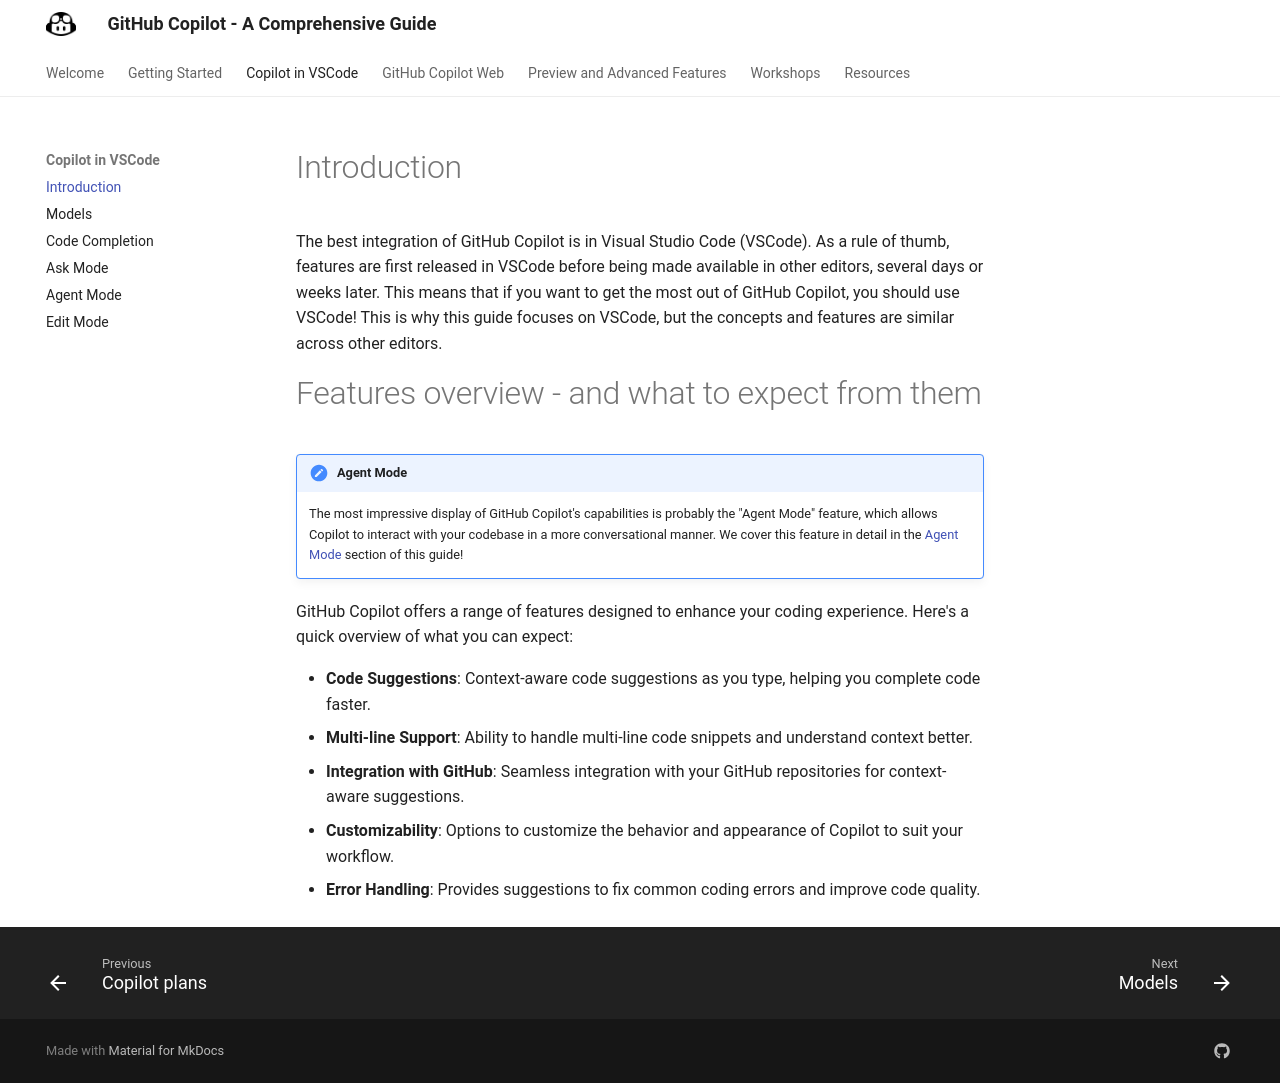

repository: Entouanes/ghc-guide · page: ghc-vscode/intro/index.html · generator: mkdocs

# Introduction

The best integration of GitHub Copilot is in Visual Studio Code (VSCode). As a rule of thumb, features are first released in VSCode before being made available in other editors, several days or weeks later. This means that if you want to get the most out of GitHub Copilot, you should use VSCode! This is why this guide focuses on VSCode, but the concepts and features are similar across other editors.

# Features overview - and what to expect from them

!!! note "Agent Mode"
    The most impressive display of GitHub Copilot's capabilities is probably the "Agent Mode" feature, which allows Copilot to interact with your codebase in a more conversational manner. We cover this feature in detail in the [Agent Mode](/ghc-vscode/agent-mode) section of this guide!

GitHub Copilot offers a range of features designed to enhance your coding experience. Here's a quick overview of what you can expect:

- **Code Suggestions**: Context-aware code suggestions as you type, helping you complete code faster.
- **Multi-line Support**: Ability to handle multi-line code snippets and understand context better.
- **Integration with GitHub**: Seamless integration with your GitHub repositories for context-aware suggestions.
- **Customizability**: Options to customize the behavior and appearance of Copilot to suit your workflow.
- **Error Handling**: Provides suggestions to fix common coding errors and improve code quality.
